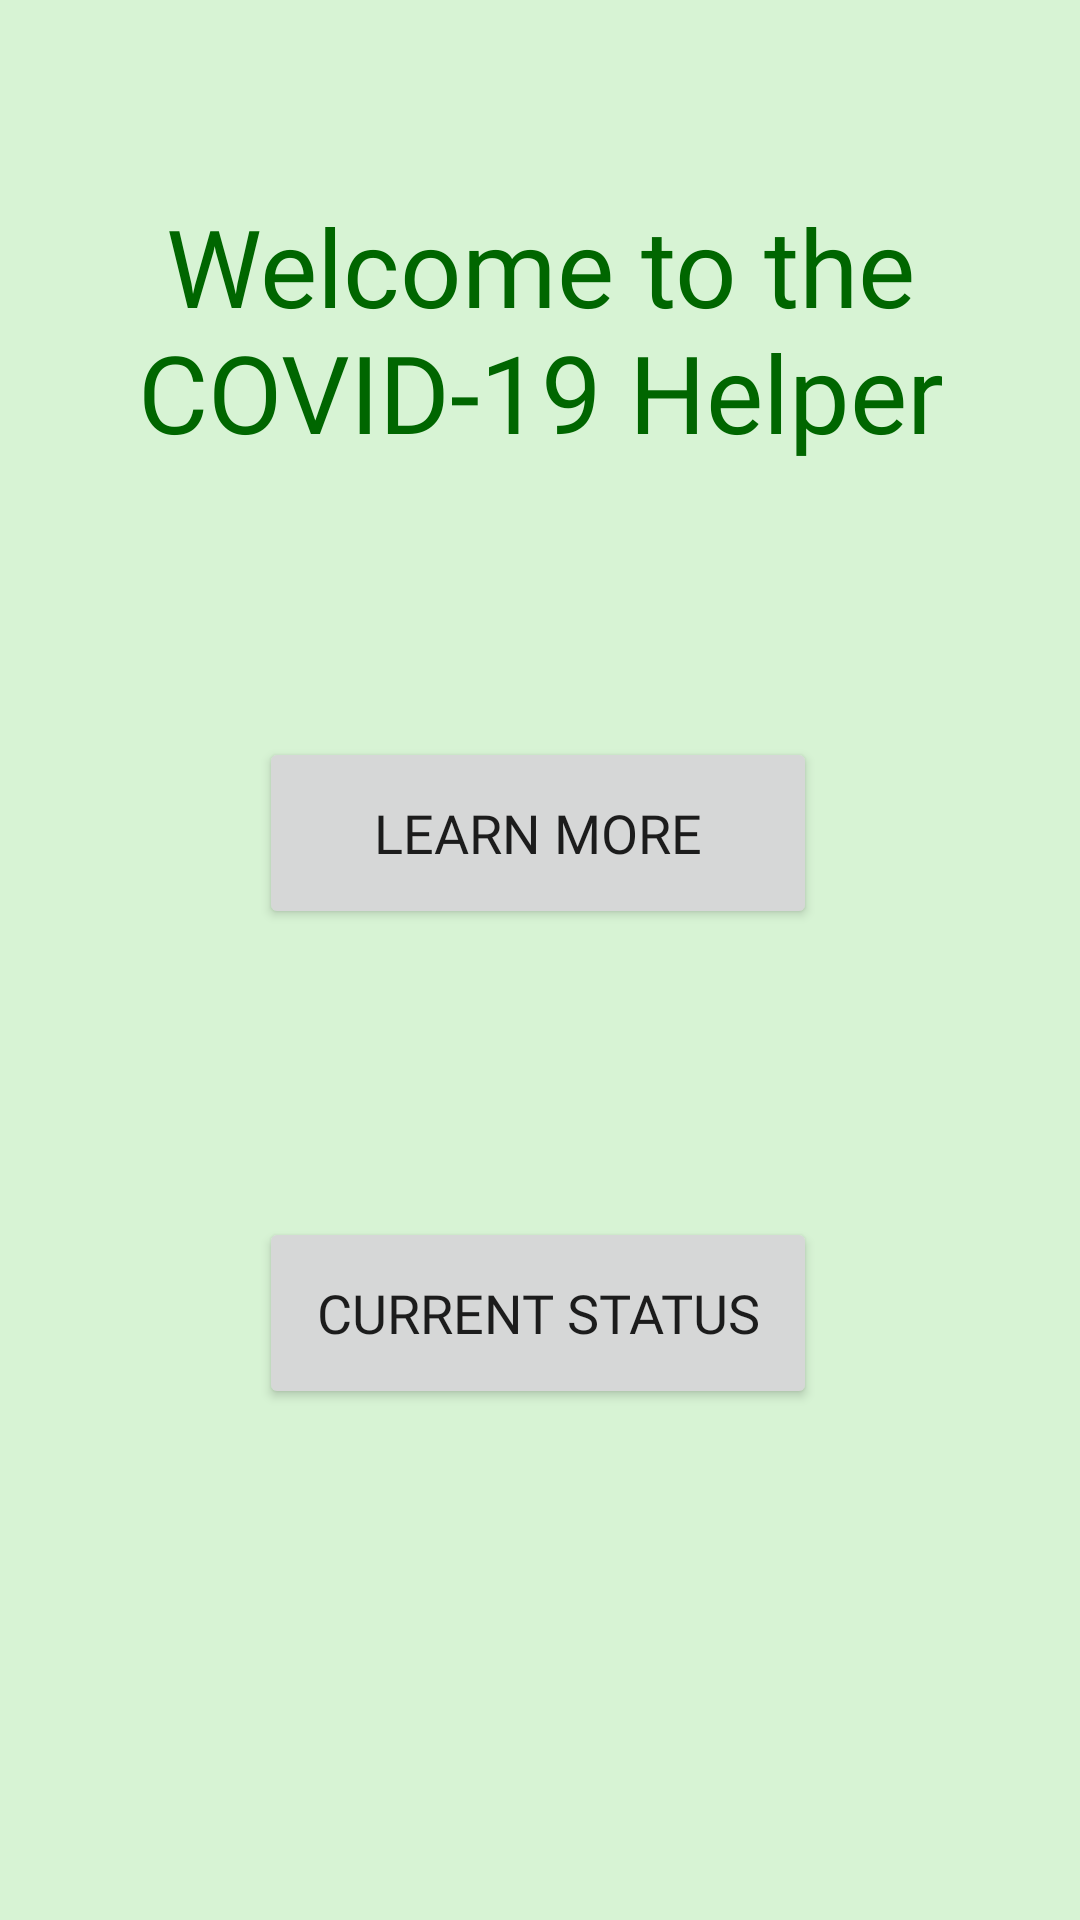

Write the Android layout XML for this screen, with the resource values it uses.
<!-- AndroidManifest.xml: application theme Theme.Team5Covid19Helper -->
<!-- res/layout/activity_main.xml -->
<?xml version="1.0" encoding="utf-8"?>
<androidx.constraintlayout.widget.ConstraintLayout xmlns:android="http://schemas.android.com/apk/res/android"
    xmlns:app="http://schemas.android.com/apk/res-auto"
    xmlns:tools="http://schemas.android.com/tools"
    android:layout_width="match_parent"
    android:layout_height="match_parent"
    android:background="#D7F3D4"
    tools:context=".MainActivity">

    <androidx.constraintlayout.widget.Guideline
        android:id="@+id/guideline"
        android:layout_width="wrap_content"
        android:layout_height="wrap_content"
        android:orientation="horizontal"
        app:layout_constraintGuide_percent="0.25" />

    <androidx.constraintlayout.widget.Guideline
        android:id="@+id/guideline5"
        android:layout_width="wrap_content"
        android:layout_height="wrap_content"
        android:orientation="horizontal"
        app:layout_constraintGuide_percent="0" />

    <androidx.constraintlayout.widget.Guideline
        android:id="@+id/guideline2"
        android:layout_width="wrap_content"
        android:layout_height="wrap_content"
        android:orientation="horizontal"
        app:layout_constraintGuide_percent="0.50" />

    <androidx.constraintlayout.widget.Guideline
        android:id="@+id/guideline3"
        android:layout_width="wrap_content"
        android:layout_height="wrap_content"
        android:orientation="horizontal"
        app:layout_constraintGuide_percent="0.75" />

    <androidx.constraintlayout.widget.Guideline
        android:id="@+id/guideline4"
        android:layout_width="wrap_content"
        android:layout_height="wrap_content"
        android:orientation="horizontal"
        app:layout_constraintGuide_percent="1" />

    <TextView
        android:id="@+id/welcomeText"
        android:layout_width="283dp"
        android:layout_height="117dp"
        android:fontFamily="@font/rubik"
        android:text="@string/welcomingText"
        android:textAlignment="center"
        android:textColor="#006600"
        android:textSize="36sp"
        app:layout_constraintBottom_toTopOf="@+id/learnMoreBtn"
        app:layout_constraintEnd_toEndOf="parent"
        app:layout_constraintStart_toStartOf="parent"
        app:layout_constraintTop_toTopOf="@+id/guideline5" />

    <Button
        android:id="@+id/learnMoreBtn"
        android:layout_width="186dp"
        android:layout_height="64dp"
        android:layout_marginTop="75dp"
        android:fontFamily="@font/rubik"
        android:text="@string/learn_more"
        android:textSize="18sp"
        app:layout_constraintBottom_toTopOf="@+id/guideline2"
        app:layout_constraintEnd_toEndOf="parent"
        app:layout_constraintHorizontal_bias="0.497"
        app:layout_constraintStart_toStartOf="parent"
        app:layout_constraintTop_toTopOf="@+id/guideline" />

    <Button
        android:id="@+id/currentStatusBtn"
        android:layout_width="186dp"
        android:layout_height="64dp"
        android:layout_marginTop="75dp"
        android:fontFamily="@font/rubik"
        android:text="@string/current_status"
        android:textSize="18sp"
        app:layout_constraintBottom_toTopOf="@+id/guideline3"
        app:layout_constraintEnd_toEndOf="parent"
        app:layout_constraintHorizontal_bias="0.497"
        app:layout_constraintStart_toStartOf="parent"
        app:layout_constraintTop_toTopOf="@+id/guideline2" />

</androidx.constraintlayout.widget.ConstraintLayout>
<!-- resources referenced by this layout -->
<resources>
  <string name="current_status">Current status</string>
  <string name="learn_more">Learn more</string>
  <string name="welcomingText">Welcome to the COVID-19 Helper</string>
  <style name="Theme.Team5Covid19Helper" parent="Theme.MaterialComponents.DayNight.DarkActionBar">
          
          <item name="colorPrimary">#006600</item>
          <item name="colorPrimaryVariant">#005000</item>
          <item name="colorOnPrimary">@color/white</item>
          
          <item name="colorSecondary">@color/teal_200</item>
          <item name="colorSecondaryVariant">@color/teal_700</item>
          <item name="colorOnSecondary">@color/black</item>
          
          <item name="android:statusBarColor" tools:targetApi="l">?attr/colorPrimaryVariant</item>
          
          <item name="fontFamily">@font/rubik</item>
      </style>
  <!-- not gathered from this repository: default colours our renderer supplied (Android Studio template values) -->
  <color name="teal_200">#FF03DAC5</color>
  <color name="teal_700">#FF018786</color>
  <color name="black">#FF000000</color>
  <color name="white">#FFFFFFFF</color>
</resources>
